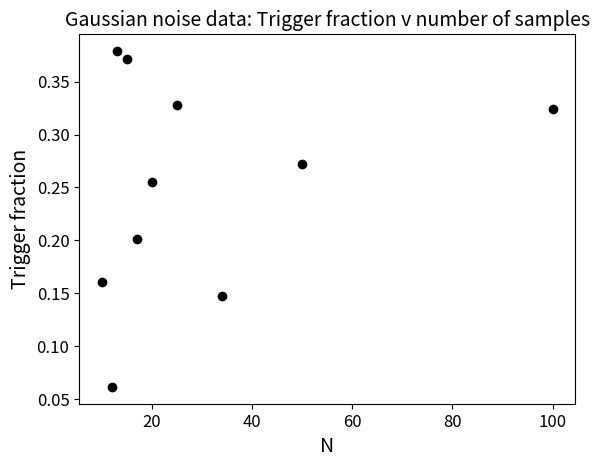

Generate this figure with matplotlib:
#!/bin/python3
import numpy as np

from matplotlib import pyplot as plt
from matplotlib import rc

# %matplotlib inline
# %config InlineBackend.figure_format='retina'

rc('font', size=12)
rc('axes', titlesize=14)
rc('axes', labelsize=14)


def compute_mom(L):
    if len(L) < 10:
        L.sort()
        return L[int(len(L) / 2)]
    S = []
    l_index = 0

    for l_index in range(0, len(L) - 1, 5):
        S.append(L[l_index:l_index + 5])

    S.append(L[l_index:])
    Meds = []

    for sub_list in S:
        Meds.append(compute_mom(sub_list))

    L2 = compute_mom(Meds)
    L1 = L3 = []

    for i in L:
        if i < L2:
            L1.append(i)
        if i > L2:
            L3.append(i)

    if len(L) < len(L1):
        return compute_mom(L1)

    elif len(L) > len(L1) + 1:
        return compute_mom(L3)

    else:
        return L2

def downsample(array, downsampling):
    series = []
    for i in range(0, len(array), downsampling):
        series.append(np.mean(array[i:i+downsampling]))
    return np.asarray(series)


def init_dict_list(dictionary, key):
    try:
        dictionary[key]
    except KeyError:
        dictionary[key] = []
    return dictionary


def noise_transients_experiment(print_log=False):
    seriess = {}
    lens = []
    maxima = {}
    moms = {}
    mads = {}
    snrs = {}

    n_loops = 10000
    n_samples = 2500
    counter_start = 250
    counter_end = 0
    counter_step = -25

    if print_log:
        print("downsampling", "len", "maximum", "mom", "mad")
    for i in range(n_loops):
        array = np.random.normal(0, 1, n_samples)

        for downsampling in range(counter_start, counter_end, counter_step):
            downsampled_array = downsample(array, downsampling)

            # MAX
            maximum = np.nanmax(downsampled_array)

            # MOMz
            mom = compute_mom(downsampled_array)

            # MAD
            series_mad = downsampled_array - mom
            mad = np.median(series_mad)

            if print_log:
                print(downsampling, lens, maximum, mom, mad)

            snr = (maximum - mom) / (mad * 1.48)
            if snr >= 10:
                key = len(downsampled_array)
                if key not in lens:
                    lens.append(key)
                init_dict_list(maxima, key)[key].append(maximum)
                init_dict_list(moms, key)[key].append(mom)
                init_dict_list(mads, key)[key].append(mad)
                init_dict_list(snrs, key)[key].append(snr)

    return n_loops, n_samples, counter_start, counter_end, counter_step, seriess, lens, maxima, moms, mads, snrs

def figure_trigger_fraction_vs_N(n_loops, snrs, lens, figure_name='trigger_fraction_vs_N', extension='.pdf'):
    fig, ax = plt.subplots()

    ax.set_title("Gaussian noise data: Trigger fraction v number of samples")
    for key in lens:
        ax.scatter(key, len(snrs[key])/n_loops, color='black')
        ax.set_xlabel("N")
        ax.set_ylabel("Trigger fraction")

    plt.savefig(figure_name + extension)


if __name__ == "__main__":
    n_loops, n_samples, counter_start, counter_end, counter_step, \
    seriess, lens, maxima, moms, mads, snrs = noise_transients_experiment(False)
    figure_trigger_fraction_vs_N(n_loops, snrs, lens)